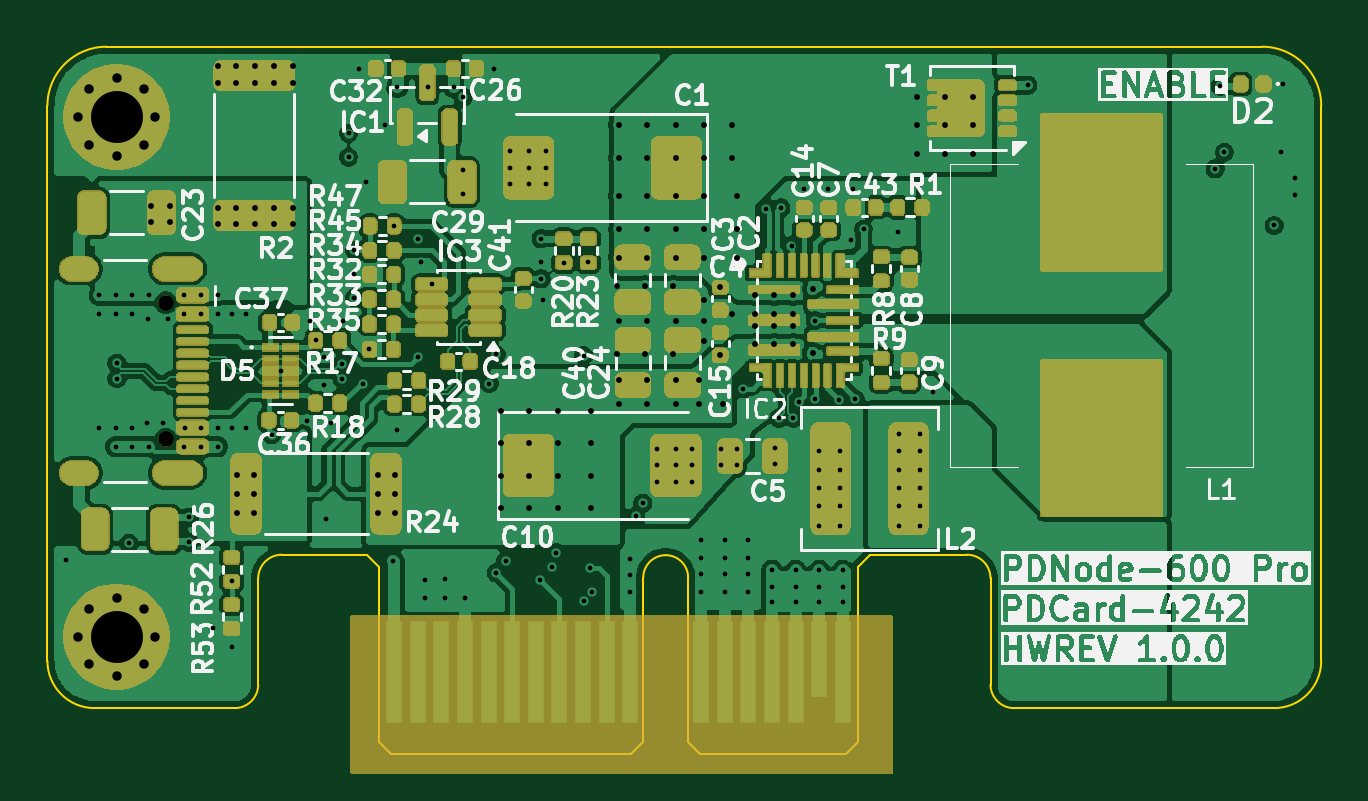
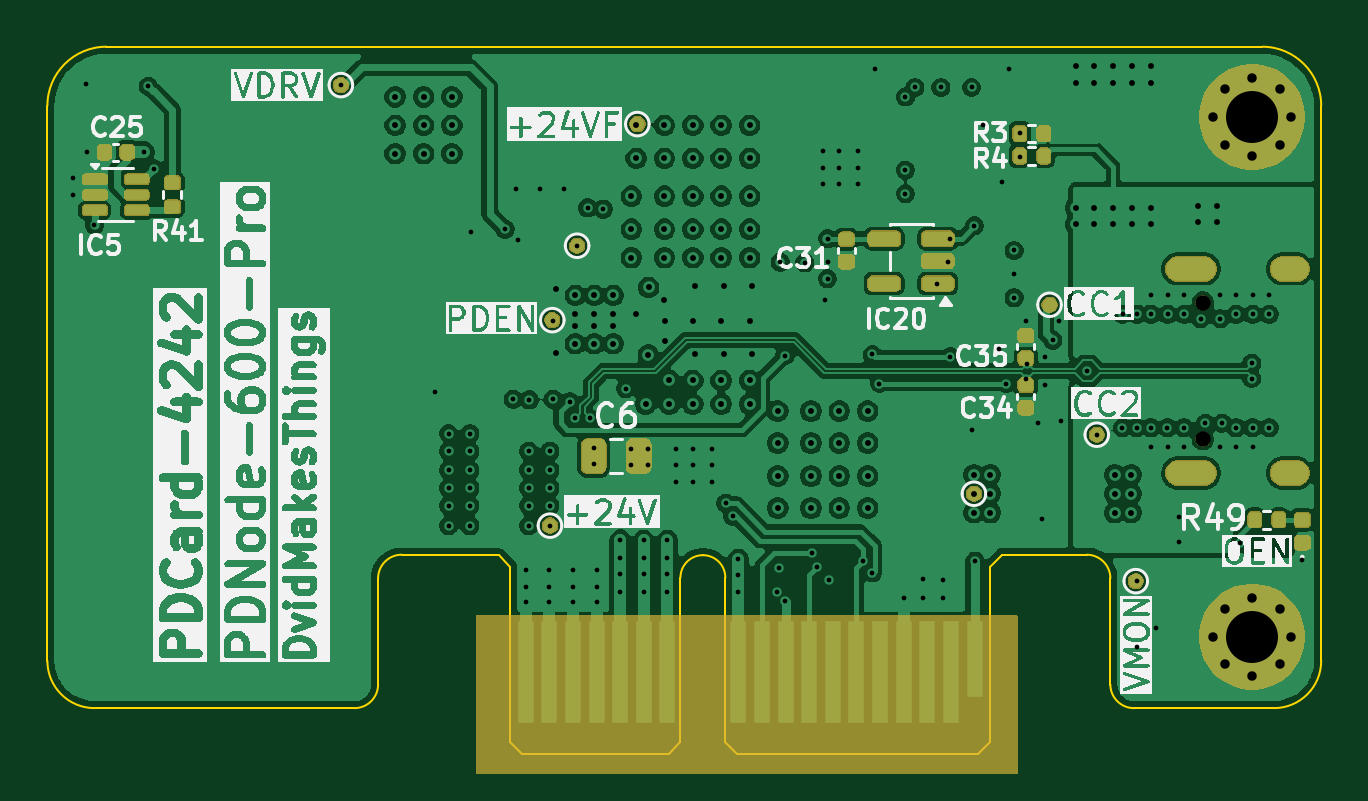
Circuit board: 13 layer files. Board 53.9 x 29.9 mm.
- bottom_copper: PDNode-PDCard-4242-CuBottom.gbr (168598 bytes)
- inner_copper: PDNode-PDCard-4242-CuIn1.gbr (155120 bytes)
- inner_copper: PDNode-PDCard-4242-CuIn2.gbr (129414 bytes)
- inner_copper: PDNode-PDCard-4242-CuIn3.gbr (102611 bytes)
- inner_copper: PDNode-PDCard-4242-CuIn4.gbr (155120 bytes)
- top_copper: PDNode-PDCard-4242-CuTop.gbr (189147 bytes)
- outline: PDNode-PDCard-4242-EdgeCuts.gbr (2022 bytes)
- bottom_mask: PDNode-PDCard-4242-MaskBottom.gbr (29603 bytes)
- top_mask: PDNode-PDCard-4242-MaskTop.gbr (107681 bytes)
- drill: PDNode-PDCard-4242-NPTH.drl (359 bytes)
- drill: PDNode-PDCard-4242-PTH.drl (5821 bytes)
- bottom_silk: PDNode-PDCard-4242-SilkBottom.gbr (182447 bytes)
- top_silk: PDNode-PDCard-4242-SilkTop.gbr (261423 bytes)

=== bottom_copper: PDNode-PDCard-4242-CuBottom.gbr (168598 bytes, source omitted) ===
=== inner_copper: PDNode-PDCard-4242-CuIn1.gbr (155120 bytes, source omitted) ===
=== inner_copper: PDNode-PDCard-4242-CuIn2.gbr (129414 bytes, source omitted) ===
=== inner_copper: PDNode-PDCard-4242-CuIn3.gbr (102611 bytes, source omitted) ===
=== inner_copper: PDNode-PDCard-4242-CuIn4.gbr (155120 bytes, source omitted) ===
=== top_copper: PDNode-PDCard-4242-CuTop.gbr (189147 bytes, source omitted) ===
=== outline: PDNode-PDCard-4242-EdgeCuts.gbr ===
%TF.GenerationSoftware,KiCad,Pcbnew,9.0.7*%
%TF.CreationDate,2026-02-27T18:20:13+01:00*%
%TF.ProjectId,PDNode-PDCard-4242,50444e6f-6465-42d5-9044-436172642d34,rev?*%
%TF.SameCoordinates,Original*%
%TF.FileFunction,Profile,NP*%
%FSLAX46Y46*%
G04 Gerber Fmt 4.6, Leading zero omitted, Abs format (unit mm)*
G04 Created by KiCad (PCBNEW 9.0.7) date 2026-02-27 18:20:13*
%MOMM*%
%LPD*%
G01*
G04 APERTURE LIST*
%TA.AperFunction,Profile*%
%ADD10C,0.100000*%
%TD*%
G04 APERTURE END LIST*
D10*
X38920098Y8420074D02*
G75*
G02*
X39924986Y7420086I4902J-999974D01*
G01*
X14025000Y7900000D02*
X13525000Y8400000D01*
X2000000Y1925000D02*
X7925000Y1925000D01*
X27125000Y500000D02*
X27125000Y7450000D01*
X33825000Y0D02*
X27625000Y0D01*
X38920098Y8420074D02*
X34825000Y8400000D01*
X25225000Y7450000D02*
X25225000Y500000D01*
X8925000Y2925000D02*
G75*
G02*
X7925000Y1925000I-1000000J0D01*
G01*
X53925000Y3925000D02*
G75*
G02*
X51925000Y1925000I-2000000J0D01*
G01*
X2500000Y29925000D02*
X51425000Y29925000D01*
X34325000Y500000D02*
X34325000Y7900000D01*
X40925000Y1925000D02*
G75*
G02*
X39925000Y2925000I0J1000000D01*
G01*
X8925000Y7419550D02*
G75*
G02*
X9930435Y8419485I999900J50D01*
G01*
X34325000Y7900000D02*
X34825000Y8400000D01*
X2000000Y1925000D02*
G75*
G02*
X0Y3925000I0J2000000D01*
G01*
X25225000Y500000D02*
X24725000Y0D01*
X9930435Y8419536D02*
X13525000Y8400000D01*
X51425000Y29925000D02*
G75*
G02*
X53925000Y27425000I0J-2500000D01*
G01*
X0Y3925000D02*
X0Y27425000D01*
X53925000Y27425000D02*
X53925000Y3925000D01*
X24725000Y0D02*
X14525000Y0D01*
X51925000Y1925000D02*
X40925000Y1925000D01*
X25225000Y7450000D02*
G75*
G02*
X26175000Y8400000I950000J0D01*
G01*
X0Y27425000D02*
G75*
G02*
X2500000Y29925000I2500000J0D01*
G01*
X8925000Y2925000D02*
X8925000Y7419550D01*
X34325000Y500000D02*
X33825000Y0D01*
X14525000Y0D02*
X14025000Y500000D01*
X27625000Y0D02*
X27125000Y500000D01*
X14025000Y500000D02*
X14025000Y7900000D01*
X26175000Y8400000D02*
G75*
G02*
X27125000Y7450000I0J-950000D01*
G01*
X39925000Y2925000D02*
X39925000Y7420086D01*
M02*

=== bottom_mask: PDNode-PDCard-4242-MaskBottom.gbr (29603 bytes, source omitted) ===
=== top_mask: PDNode-PDCard-4242-MaskTop.gbr (107681 bytes, source omitted) ===
=== drill: PDNode-PDCard-4242-NPTH.drl ===
M48
; DRILL file {KiCad 9.0.7} date 2026-02-27T18:20:13+0100
; FORMAT={-:-/ absolute / inch / decimal}
; #@! TF.CreationDate,2026-02-27T18:20:13+01:00
; #@! TF.GenerationSoftware,Kicad,Pcbnew,9.0.7
; #@! TF.FileFunction,NonPlated,1,6,NPTH
FMAT,2
INCH
; #@! TA.AperFunction,NonPlated,NPTH,ComponentDrill
T1C0.0256
%
G90
G05
T1
X0.1972Y0.7516
X0.1972Y0.524
M30

=== drill: PDNode-PDCard-4242-PTH.drl (5821 bytes, source omitted) ===
=== bottom_silk: PDNode-PDCard-4242-SilkBottom.gbr (182447 bytes, source omitted) ===
=== top_silk: PDNode-PDCard-4242-SilkTop.gbr (261423 bytes, source omitted) ===
